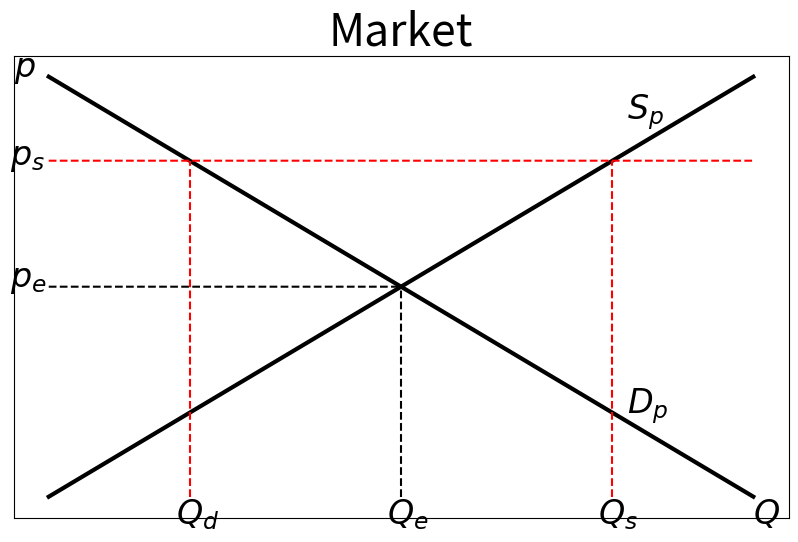

Recreate this plot in Python.
from __future__ import print_function
import numpy as np
import matplotlib.pyplot as plt
from matplotlib.backends.backend_pdf import PdfPages

# Name PDF that the code will generate
pp = PdfPages('SupplyAndDemandFloor.pdf')
# "supply", "demand", "ceiling" and "equilibrium" are all numpy arrays
# created at the bottom of the script.
# the supplyAndDemandCeiling method is also called at the bottom of the script
def supplyAndDemandCeiling(supply, demand, ceiling, equilibrium):

    fig = plt.figure(dpi=128, figsize=(10,6))

    # Plot supply and demand curves
    # Must instantiate numpy arrays -- see lines 85 and 87
    plt.plot(supply,  'k-', linewidth=3)
    plt.plot(demand, 'k-', linewidth=3)

    # The length of the equilibrium line must match the horizontal coordinate
    # of the equilibrium quanity -- see lines 98, 100
    plt.plot(equilibrium, 'k--', linewidth=1.5)
    # The ceiling is a horizontal line -- see lines 90, 94
    plt.plot(ceiling, 'r--',label= "Price Floor", linewidth=1.5)

    # plt plt takes the form like:
    # plt.plot((x1,x2)),(y1,y2), 'r-', linewidth = x)

    # e.g., for command on line ##:
    # create a vertical line at x1 = 2000, y2 = 2000, y1 = 0, y2 = 8000
    plt.plot((2000, 2000), (0, 8000), 'r--', linewidth=1.5)
    plt.plot((8000, 8000), (0, 8000), 'r--', linewidth=1.5)
    plt.plot((5000, 5000), (0, 5000), 'k--', linewidth=1.5)

    # frame = plt.gca() required to use commands for removing
    # values on axes
    frame = plt.gca()

    # remove axis values
    frame.axes.get_xaxis().set_visible(False)
    frame.axes.get_yaxis().set_visible(False)

    plt.title('Market', fontsize = 32)

    # p variable on top of y-axis
    plt.text(-500, 10000, "$p$", fontsize=24)

    # surplus price variable
    plt.text(-550, 7900, "$p_s$", fontsize=24)

    # equilibrium price variable
    plt.text(-550, 5000, "$p_e$", fontsize=24)

    # identify supply curve
    plt.text(8200, 9000,"$S_p$", fontsize = 24)
    # identify demand curve
    plt.text(8200, 2000,"$D_p$", fontsize = 24)


    # quantity demanded at surplu price
    plt.text(1800, -650, "$Q_d$", fontsize=24)
    # quantity supplied at surplus price
    plt.text(7800, -650, "$Q_s$", fontsize=24)
    # Qs = Qd at equilibrium price
    plt.text(4800, -650, "$Q_e$", fontsize=24)
    # mark that Q is represented on horizontal axis
    plt.text(10000, -650, "$Q$", fontsize=24)

    # label the axes
    plt.xlabel("Market ", fontsize=20)
    plt.ylabel("Price", fontsize = 20)
    plt.tick_params(axis='both', which='major', labelsize=16)
#    plt.legend(ceiling, loc='upper right')

    # save PDF of figure
    # you can also save to image file
    # pdf is useful if multiple graphs are created
    pp.savefig(fig)

    # close PDF
    pp.close()


# Instantiate array with supply curve points
supply = np.arange(10000)
# ... demand curve points
demand = np.arange(10000,0, -1)

# ... for price ceiling line
priceCeiling = np.arange(1, 10000)
# set value of all points value of price ceiling
# value of prices are arbitrary since we dropped
# axis values
priceCeiling[priceCeiling > 0] = 8000

# ... for equilibrium price, length of this array
# is equal to the equilibrium quantity
priceEquilibrium = np.arange(1, 5000)
# set all values to the equilibrium price
priceEquilibrium[priceEquilibrium > 0] = 5000

# finally, call method to produce the graph
supplyAndDemandCeiling(supply,demand, priceCeiling, priceEquilibrium)
plt.show()
